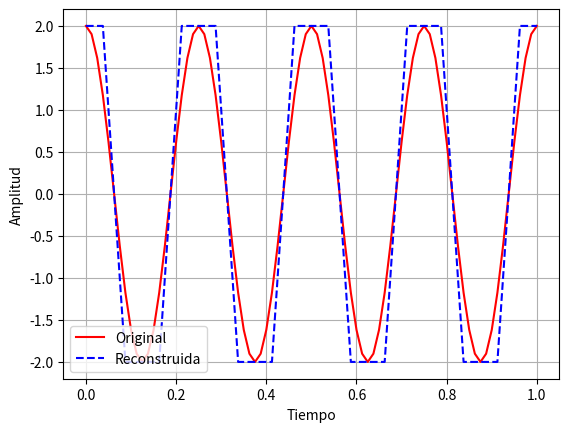

The script that saved this image:
import numpy as np
import matplotlib.pyplot as plt


def encode(x) -> np.ndarray:
    # Encoder
    d = np.zeros_like(x)
    dq = np.zeros_like(x, dtype=int)

    d[0] = x[0] - 0
    dq[0] = int(round(d[0]))

    for i in range(1, len(x)):
        d[i] = x[i] - x[i - 1]
        dq[i] = int(round(d[i]))
    return dq


def decode(x, dq) -> np.ndarray:
    # Decoder (reconstrucción de la señal)
    xqr = np.zeros_like(x)
    xqr[0] = dq[0]
    for i in range(1, len(x)):
        xqr[i] = dq[i] + xqr[i - 1]
    return xqr


def graph(t, x, xqr) -> None:
    # Gráfico
    plt.plot(t, x, label="Original", color="red")
    plt.plot(t, xqr, label="Reconstruida", color="blue", linestyle="--")
    plt.xlabel("Tiempo")
    plt.ylabel("Amplitud")
    plt.legend(loc="lower left")
    plt.grid(True)
    plt.show()


def main():
    fm = 4
    fs = 20 * fm
    am = 2
    t = np.arange(0, 1 + 1 / fs, 1 / fs)  # Incluye el último punto como en R
    x = am * np.cos(2 * np.pi * fm * t)
    dq = encode(x)
    xqr = decode(x, dq)
    graph(t, x, xqr)


if __name__ == "__main__":
    main()
